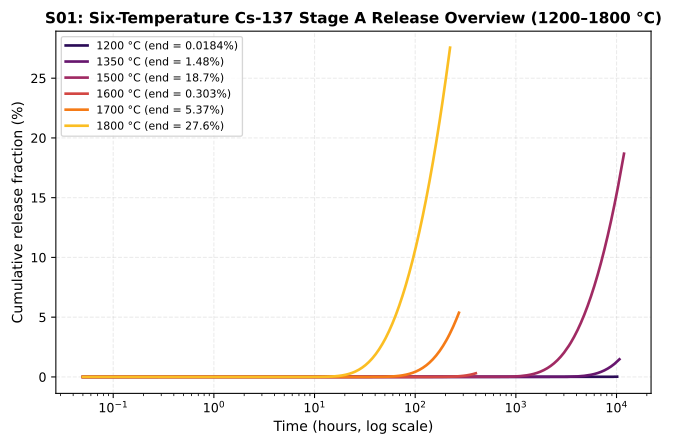

Source data for this figure (header and first rows):
temperature_c, time_h, f_method_a
1200, 0.0, 0.0
1200, 0.05, 6.228146083016472e-172
1200, 0.054, 6.726397769657792e-172
1200, 0.05832, 7.264509591230414e-172
1200, 0.06299, 7.845670358528851e-172
1200, 0.06802, 8.473323987211158e-172
1200, 0.07347, 9.151189906188051e-172
1200, 0.07934, 9.883285098683097e-172
1200, 0.08569, 1.0673947906577748e-171
1200, 0.09255, 1.1527863739103966e-171
1200, 0.09995, 1.2450092838232286e-171
1200, 0.1079, 1.344610026529087e-171
1200, 0.1166, 1.452178828651414e-171
1200, 0.1259, 1.5683531349435274e-171
1200, 0.136, 1.6938213857390099e-171
1200, 0.1469, 1.8293270965981306e-171
1200, 0.1586, 1.9756732643259814e-171
1200, 0.1713, 2.13372712547206e-171
1200, 0.185, 2.304425295509825e-171
1200, 0.1998, 2.488779319150611e-171
1200, 0.2158, 2.6878816646826603e-171
1200, 0.233, 2.902912197857273e-171
1200, 0.2517, 3.1351451736858555e-171
1200, 0.2718, 3.3859567875807243e-171
1200, 0.2936, 3.6568333305871813e-171
1200, 0.3171, 3.949379997034157e-171
1200, 0.3424, 4.26533039679689e-171
1200, 0.3698, 4.606556828540642e-171
1200, 0.3994, 4.975081374823894e-171
1200, 0.4314, 5.373087884809805e-171
1200, 0.4659, 5.802934915594591e-171
1200, 0.5031, 6.267169708842159e-171
1200, 0.5434, 6.76854328554953e-171
1200, 0.5869, 7.3100267483934915e-171
1200, 0.6338, 7.894828888264973e-171
1200, 0.6845, 8.52641519932617e-171
1200, 0.7393, 9.208528415272265e-171
1200, 0.7984, 9.94521068849405e-171
1200, 0.8623, 1.074082754357357e-170
1200, 0.9313, 1.1600093747059458e-170
1200, 1.006, 1.2528101246824214e-170
1200, 1.086, 1.4480238078389522e-169
1200, 1.173, 3.033873145730069e-169
1200, 1.267, 4.746590430652476e-169
1200, 1.368, 6.596325098368673e-169
1200, 1.478, 8.594038539502169e-169
1200, 1.596, 1.0751569055926343e-168
1200, 1.724, 1.3081702013664457e-168
1200, 1.862, 1.559824560802161e-168
1200, 2.011, 1.8316112689927337e-168
1200, 2.171, 2.118603271414545e-167
1200, 2.345, 4.4533158572362064e-167
1200, 2.533, 6.974805449923604e-167
1200, 2.735, 9.698014210025992e-167
1200, 2.954, 1.2639079670936572e-166
1200, 3.19, 1.126991929071503e-165
1200, 3.446, 2.8202852748084045e-165
1200, 3.721, 4.649042088204261e-165
1200, 4.019, 6.624099446671784e-165
1200, 4.341, 7.732630454040962e-164
... 792 more rows
